Labelled photos from "preprocessed", an image-classification folder in Nishmaa93/Thesis_Ehr_Model. The possible labels are: COVID-19, normal, pneumonia, turberculosis.

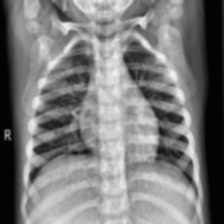
Label: normal

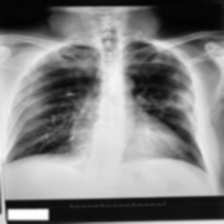
Label: turberculosis

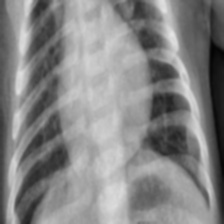
Label: pneumonia

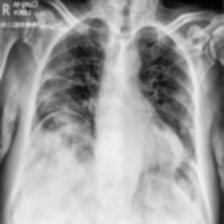
Label: COVID-19

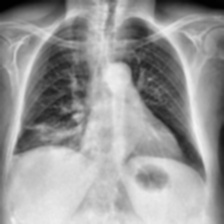
Label: COVID-19

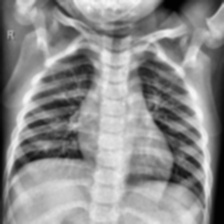
Label: normal
